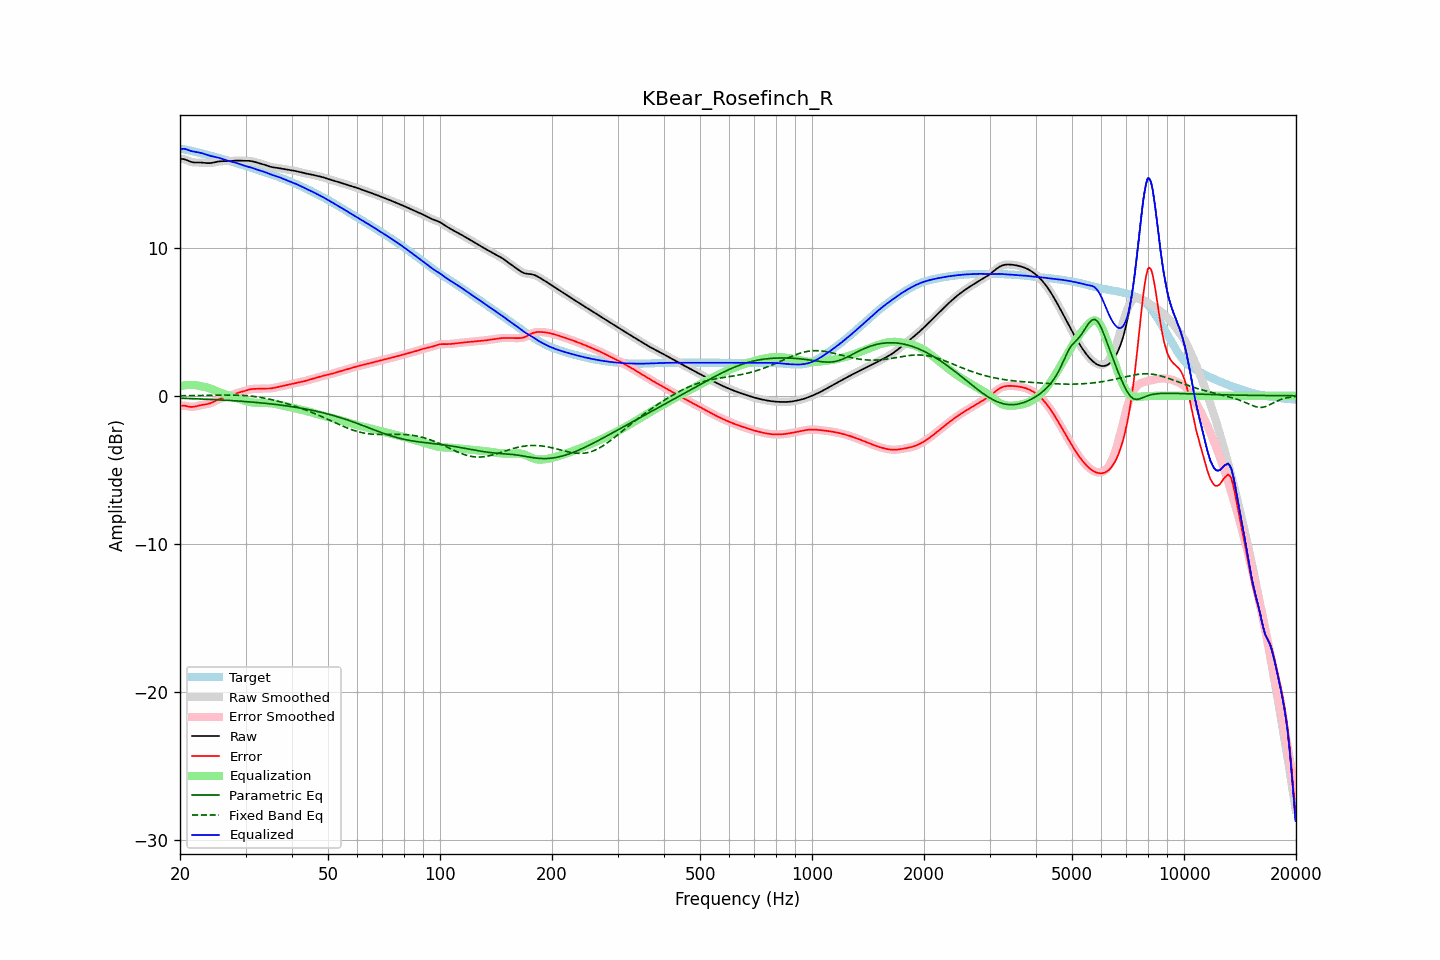

Values plotted in this chart, from the file beside it:
frequency, raw, error, smoothed, error_smoothed, equalization, parametric_eq, fixed_band_eq, equalized_raw, equalized_smoothed, target
20.00, 16.00, -0.68, 16.00, -0.68, 0.65, -0.17, -0.00, 16.64, 16.65, 16.68
20.20, 16.01, -0.67, 16.00, -0.67, 0.67, -0.17, 0.00, 16.68, 16.67, 16.68
20.40, 16.00, -0.67, 15.99, -0.67, 0.69, -0.17, 0.00, 16.69, 16.69, 16.67
20.61, 15.98, -0.67, 15.97, -0.68, 0.71, -0.18, 0.00, 16.68, 16.68, 16.65
20.81, 15.93, -0.70, 15.93, -0.70, 0.72, -0.18, 0.00, 16.65, 16.65, 16.63
21.02, 15.88, -0.72, 15.89, -0.72, 0.73, -0.18, 0.01, 16.61, 16.61, 16.61
21.23, 15.84, -0.74, 15.84, -0.74, 0.73, -0.19, 0.01, 16.57, 16.57, 16.58
21.44, 15.80, -0.75, 15.80, -0.75, 0.73, -0.19, 0.01, 16.54, 16.54, 16.56
21.66, 15.78, -0.75, 15.78, -0.75, 0.73, -0.20, 0.01, 16.51, 16.51, 16.53
21.87, 15.77, -0.74, 15.77, -0.74, 0.73, -0.20, 0.01, 16.49, 16.49, 16.50
22.09, 15.76, -0.72, 15.76, -0.71, 0.71, -0.20, 0.01, 16.47, 16.48, 16.48
22.31, 15.76, -0.69, 15.76, -0.69, 0.69, -0.21, 0.02, 16.46, 16.46, 16.45
22.54, 15.77, -0.66, 15.77, -0.66, 0.67, -0.21, 0.02, 16.44, 16.44, 16.42
22.76, 15.76, -0.63, 15.76, -0.63, 0.65, -0.22, 0.02, 16.41, 16.41, 16.40
22.99, 15.76, -0.61, 15.76, -0.61, 0.63, -0.22, 0.02, 16.38, 16.38, 16.37
23.22, 15.74, -0.60, 15.74, -0.60, 0.60, -0.23, 0.03, 16.35, 16.35, 16.34
23.45, 15.73, -0.58, 15.73, -0.58, 0.58, -0.23, 0.03, 16.31, 16.31, 16.31
23.69, 15.72, -0.56, 15.72, -0.56, 0.55, -0.24, 0.03, 16.28, 16.28, 16.28
23.92, 15.72, -0.53, 15.72, -0.53, 0.52, -0.24, 0.03, 16.24, 16.24, 16.26
24.16, 15.73, -0.50, 15.73, -0.50, 0.48, -0.25, 0.03, 16.21, 16.21, 16.23
24.40, 15.74, -0.45, 15.74, -0.45, 0.44, -0.25, 0.04, 16.19, 16.19, 16.20
24.65, 15.77, -0.40, 15.77, -0.40, 0.40, -0.26, 0.04, 16.17, 16.16, 16.17
24.89, 15.79, -0.35, 15.79, -0.35, 0.35, -0.26, 0.04, 16.14, 16.14, 16.14
25.14, 15.82, -0.29, 15.82, -0.29, 0.30, -0.27, 0.04, 16.12, 16.12, 16.11
25.39, 15.84, -0.24, 15.83, -0.24, 0.26, -0.27, 0.04, 16.09, 16.09, 16.08
25.65, 15.85, -0.20, 15.85, -0.20, 0.21, -0.28, 0.04, 16.06, 16.06, 16.05
25.91, 15.85, -0.16, 15.85, -0.16, 0.17, -0.29, 0.05, 16.03, 16.03, 16.02
26.16, 15.86, -0.13, 15.85, -0.13, 0.13, -0.29, 0.05, 15.99, 15.99, 15.99
26.43, 15.85, -0.10, 15.85, -0.10, 0.10, -0.30, 0.05, 15.95, 15.95, 15.96
26.69, 15.85, -0.07, 15.85, -0.07, 0.06, -0.30, 0.05, 15.92, 15.92, 15.92
26.96, 15.85, -0.04, 15.85, -0.04, 0.03, -0.31, 0.05, 15.88, 15.88, 15.89
27.23, 15.86, -0.00, 15.86, 0.00, -0.01, -0.32, 0.05, 15.85, 15.85, 15.86
27.50, 15.87, 0.04, 15.87, 0.04, -0.05, -0.32, 0.05, 15.82, 15.82, 15.83
27.77, 15.88, 0.09, 15.88, 0.09, -0.08, -0.33, 0.04, 15.80, 15.80, 15.79
28.05, 15.89, 0.13, 15.89, 0.13, -0.12, -0.34, 0.04, 15.77, 15.77, 15.76
28.33, 15.89, 0.17, 15.89, 0.17, -0.16, -0.35, 0.04, 15.74, 15.74, 15.73
28.62, 15.90, 0.20, 15.89, 0.20, -0.19, -0.35, 0.04, 15.70, 15.70, 15.70
28.90, 15.89, 0.23, 15.89, 0.23, -0.23, -0.36, 0.03, 15.66, 15.66, 15.66
29.19, 15.89, 0.26, 15.89, 0.26, -0.26, -0.37, 0.03, 15.62, 15.62, 15.63
29.48, 15.88, 0.29, 15.88, 0.29, -0.30, -0.38, 0.02, 15.59, 15.59, 15.59
29.78, 15.88, 0.32, 15.88, 0.32, -0.33, -0.38, 0.01, 15.55, 15.55, 15.56
30.08, 15.88, 0.35, 15.88, 0.35, -0.36, -0.39, 0.01, 15.52, 15.52, 15.53
30.38, 15.88, 0.39, 15.88, 0.39, -0.39, -0.40, -0.00, 15.49, 15.49, 15.49
30.68, 15.88, 0.42, 15.88, 0.42, -0.41, -0.41, -0.01, 15.47, 15.47, 15.46
30.99, 15.87, 0.44, 15.86, 0.44, -0.43, -0.42, -0.02, 15.43, 15.43, 15.42
31.30, 15.85, 0.46, 15.84, 0.46, -0.45, -0.43, -0.04, 15.40, 15.40, 15.39
31.61, 15.82, 0.46, 15.82, 0.46, -0.46, -0.44, -0.05, 15.36, 15.36, 15.35
31.93, 15.79, 0.47, 15.79, 0.47, -0.47, -0.45, -0.06, 15.32, 15.32, 15.32
32.24, 15.76, 0.47, 15.76, 0.47, -0.48, -0.46, -0.08, 15.28, 15.28, 15.28
32.57, 15.72, 0.48, 15.73, 0.48, -0.48, -0.47, -0.10, 15.24, 15.24, 15.25
32.89, 15.70, 0.48, 15.70, 0.48, -0.48, -0.48, -0.11, 15.21, 15.21, 15.21
33.22, 15.67, 0.49, 15.67, 0.49, -0.48, -0.49, -0.13, 15.18, 15.18, 15.18
33.55, 15.64, 0.49, 15.63, 0.49, -0.49, -0.50, -0.15, 15.15, 15.15, 15.14
33.89, 15.60, 0.49, 15.60, 0.49, -0.49, -0.51, -0.17, 15.11, 15.11, 15.10
34.23, 15.56, 0.49, 15.56, 0.49, -0.49, -0.52, -0.19, 15.07, 15.07, 15.07
34.57, 15.52, 0.49, 15.52, 0.49, -0.50, -0.53, -0.22, 15.02, 15.02, 15.03
34.92, 15.48, 0.49, 15.48, 0.49, -0.50, -0.54, -0.24, 14.98, 14.98, 14.99
35.27, 15.46, 0.50, 15.46, 0.50, -0.51, -0.56, -0.26, 14.94, 14.94, 14.95
35.62, 15.44, 0.52, 15.44, 0.52, -0.53, -0.57, -0.29, 14.91, 14.91, 14.92
35.97, 15.42, 0.55, 15.42, 0.55, -0.55, -0.58, -0.31, 14.88, 14.88, 14.88
... 635 more rows
